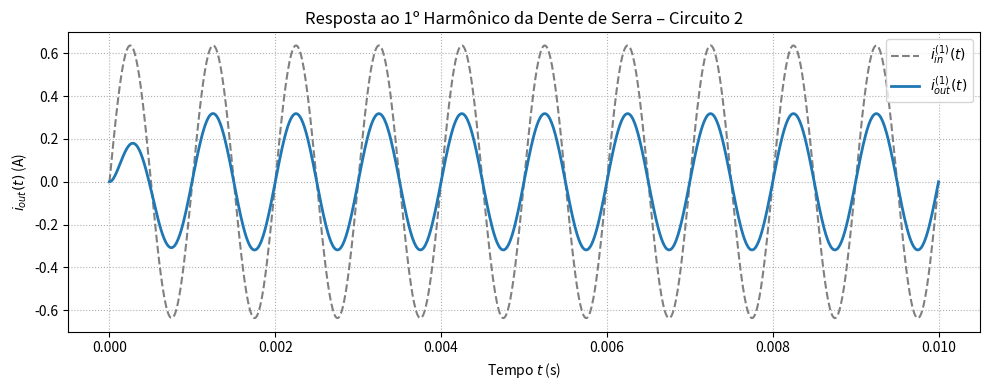

Python code for this plot:
import numpy as np
from scipy import signal
import matplotlib.pyplot as plt

# Parâmetros do circuito
R1 = 1e3
R2 = 1e3
C1 = 100e-9
L1 = 0.253

# Função de transferência
num = [R1 / L1, 0]
den = [1, (R1 + R2) / L1, 1 / (L1 * C1)]
sys = signal.TransferFunction(num, den)

# Frequência fundamental
f = 1e3
omega = 2 * np.pi * f
t = np.linspace(0, 0.01, 1000)

# 1º harmônico da dente de serra
i_in_1 = (2 / np.pi) * np.sin(omega * t)

# Resposta do sistema
t_out, i_out_1, _ = signal.lsim(sys, U=i_in_1, T=t)

# Plot
plt.figure(figsize=(10, 4))
plt.plot(t, i_in_1, label=r'$i_{in}^{(1)}(t)$', linestyle='--', color='gray')
plt.plot(t_out, i_out_1, label=r'$i_{out}^{(1)}(t)$', linewidth=2)
plt.title('Resposta ao 1º Harmônico da Dente de Serra – Circuito 2')
plt.xlabel('Tempo $t$ (s)')
plt.ylabel('$i_{out}(t)$ (A)')
plt.grid(True, linestyle=':')
plt.legend()
plt.tight_layout()
plt.show()